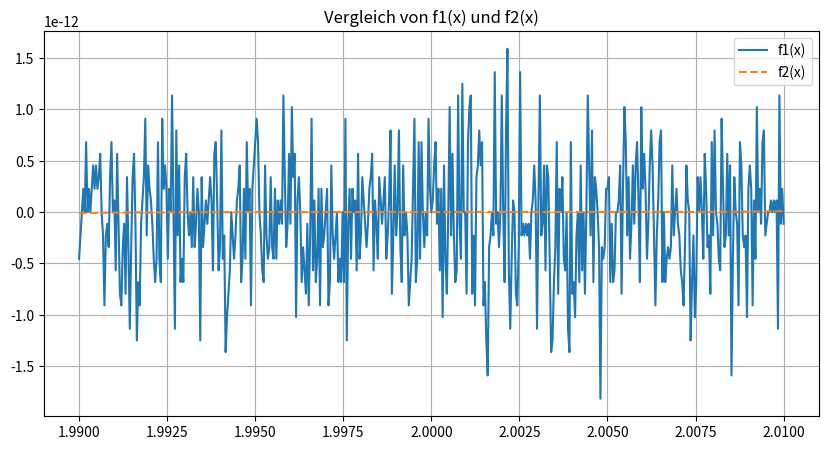
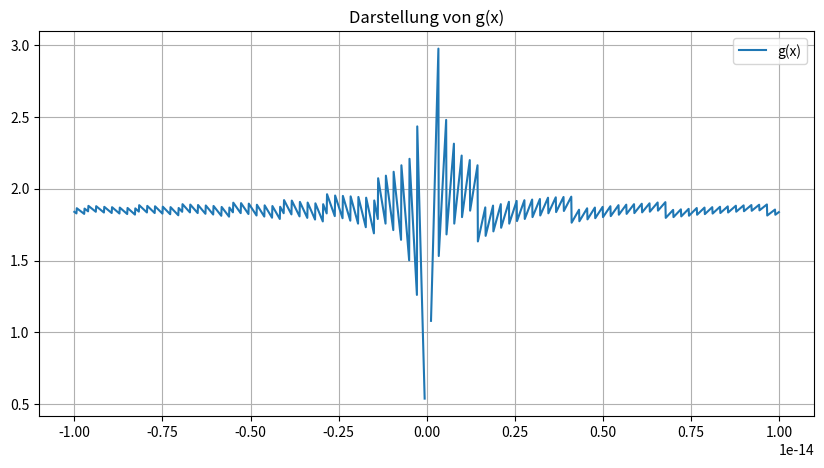
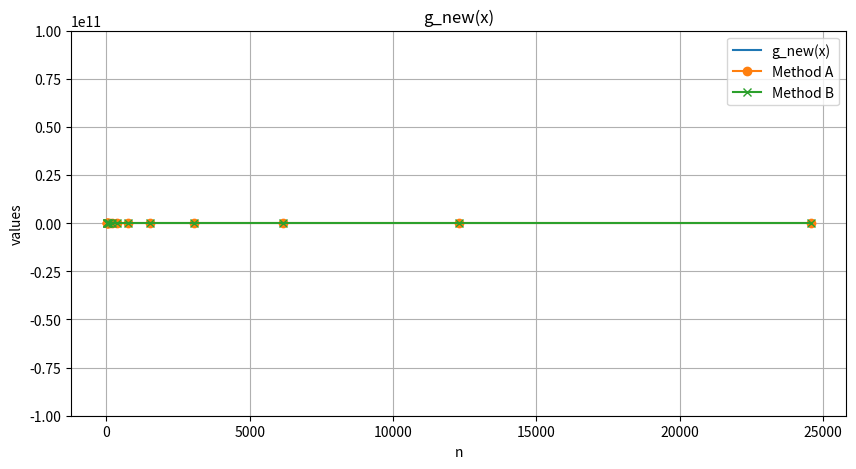

Source code (Python) for these figures, in order:
import numpy as np
import matplotlib.pyplot as plt

# a)
def f1(x):
    return x ** 7 - 14 * x ** 6 + 84 * x ** 5 - 280 * x ** 4 + 560 * x ** 3 - 672 * x ** 2 + 448 * x - 128

def f2(x):
    return (x - 2) ** 7

x_values_a = np.linspace(1.99, 2.01, 501)
plt.figure(figsize=(10, 5))
plt.plot(x_values_a, f1(x_values_a), label="f1(x)")
plt.plot(x_values_a, f2(x_values_a), label="f2(x)", linestyle="--")
plt.legend()
plt.title("Vergleich von f1(x) und f2(x)")
plt.grid(True)
plt.show()

# Es ist bekannt, dass diese beiden Funktionen analytisch identisch sind,
# aber aufgrund von numerischen Ungenauigkeiten bei der Berechnung
# können Unterschiede bei der Darstellung auftreten.

# b)
def g(x):
    return x / (np.sin(1 + x) - np.sin(1))

x_values_b = np.arange(-10 ** -14, 10 ** -14, 10 ** -17)
plt.figure(figsize=(10, 5))
plt.plot(x_values_b, g(x_values_b), label="g(x)")
plt.title("Darstellung von g(x)")
plt.grid(True)
plt.legend()
plt.show()

# Das Plotten der Funktion g(x) in der Nähe von x = 0 könnte zu Instabilitäten führen,
# da der Nenner nahe 0 ist und numerische Ungenauigkeiten verstärkt werden könnten.

# c)

def g_new(x):
    return x / (2 * np.cos(1 + x / 2) * np.sin(x / 2))

x_values = np.arange(-10 ** -14, 10 ** -14, 10 ** -17)

plt.figure(figsize=(10, 5))

plt.plot(x_values, g_new(x_values), label="g_new(x)", linestyle="-")

plt.legend()
plt.title("g_new(x)")
plt.grid(True)
plt.ylim([-1e11, 1e11])  # Sie können den y-Bereich ändern, um die Graphen besser zu sehen
plt.show()

# Durch die Umformung des Nenners mithilfe des Additionstheorems wird
# die Funktion g(x) in der Nähe von x = 0 stabiler und weniger anfällig
# für numerische Ungenauigkeiten. Der Grenzwert von g(x) für x -> 0 ist 0,
# da sowohl Zähler als auch Nenner gegen 0 streben.

import numpy as np
import matplotlib.pyplot as plt

def compute_a(two_times_n):
    if two_times_n == 6:
        return 1
    n = two_times_n / 2
    return np.sqrt(2 - 2 * np.sqrt(1 - (compute_a(n) ** 2 / 4)))

def u_a(n):
    return n * compute_a(n)

def compute_b(two_times_n):
    if two_times_n == 6:
        return 1
    n = two_times_n / 2
    sn = compute_b(n)
    return np.sqrt(sn ** 2 / (2 * (1 + np.sqrt(1 - (sn ** 2 / 4)))))

def u_b(n):
    return n * compute_b(n)

def x_values(iterations):
    return 2 ** (np.array(range(1, iterations + 1)) - 1) * 6

n_vals = x_values(13)

a_vals = [u_a(n) for n in n_vals]

b_vals = [u_b(n) for n in n_vals]

plt.plot(n_vals, a_vals, label='Method A', marker='o')
plt.plot(n_vals, b_vals, label='Method B', marker='x')
plt.xlabel('n')
plt.ylabel('values')
plt.legend()
plt.grid(True)
plt.show()